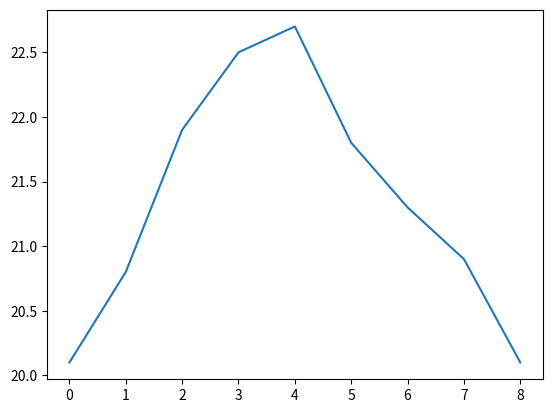

Here is the Python script that generated this plot:
# This is a sample Python script.

# Press ⌃R to execute it or replace it with your code.
# Press Double ⇧ to search everywhere for classes, files, tool windows, actions, and settings.

import numpy as np
import matplotlib.pyplot as plt


def print_hi(name):
    # Use a breakpoint in the code line below to debug your script.
    print(f'Hi, {name}')  # Press ⌘F8 to toggle the breakpoint.


# Press the green button in the gutter to run the script.
if __name__ == '__main__':
    print_hi('PyCharm')
    a = 77
    print(a)

cvalues = [20.1, 20.8, 21.9, 22.5, 22.7,
           21.8, 21.3, 20.9, 20.1]
C = np.array(cvalues)
print(C, type(C))

print(C.size)
plt.plot(C)
plt.show()

students = ["Max", "Monika", "Fritz", "Paul", "Rudi"]
cpy = students.copy()
cpy.append("Michael")

students.sort(reverse=True, key=len)
print(str(len(students)) + ": " + str(students))

students.reverse()
print(str(len(students)) + ": " + str(students))

dummy = students.pop()
students.remove(students[2])

print(str(len(students)) + ": " + str(students))
print(dummy)
print(str(len(cpy)) + ": " + str(cpy))

# See PyCharm help at https://www.jetbrains.com/help/pycharm/
